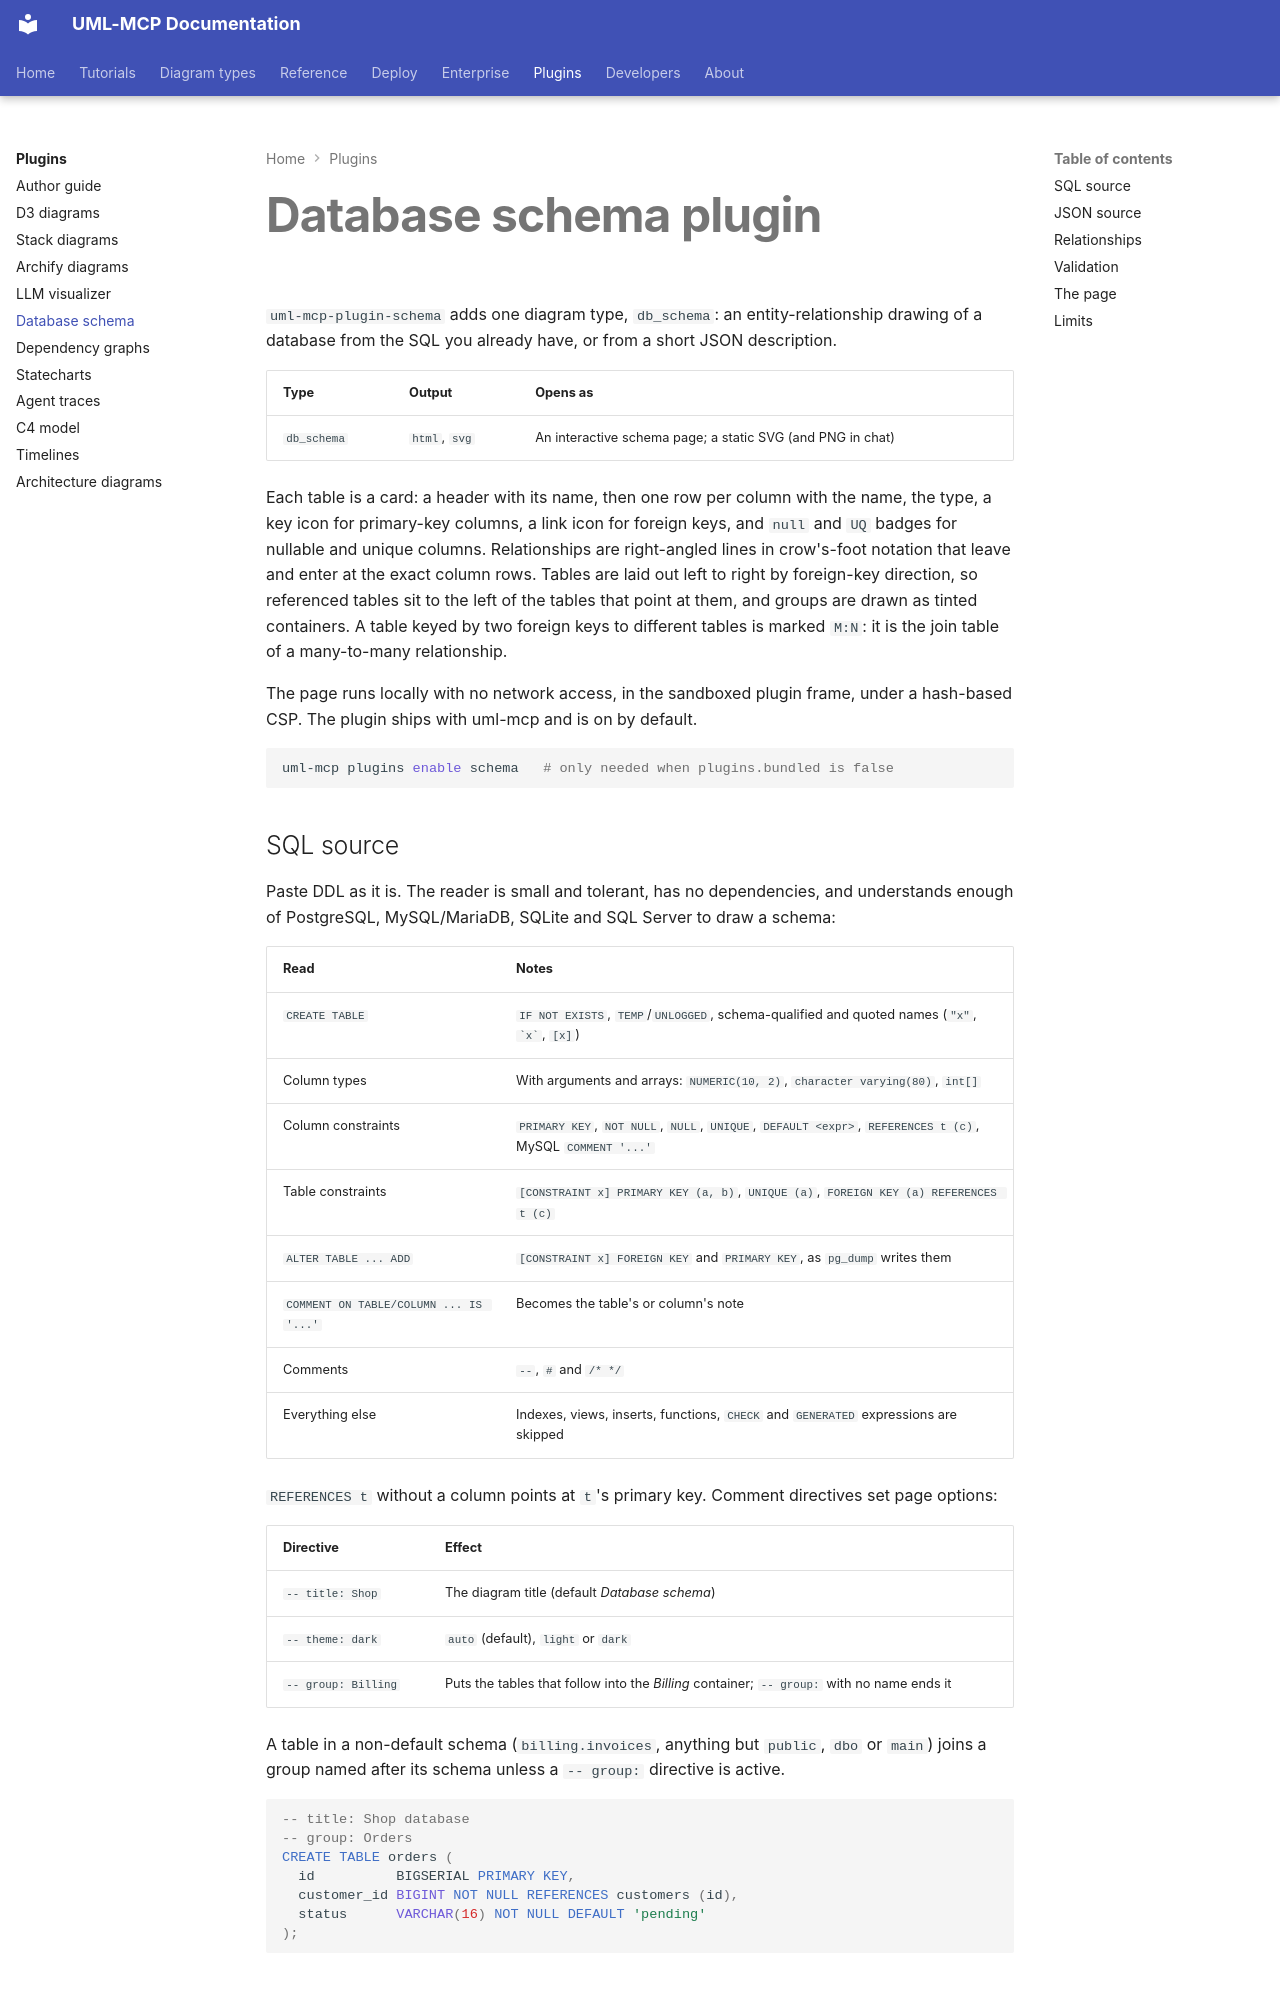

repository: antoinebou12/uml-mcp · page: plugins/schema/index.html · generator: mkdocs

# Database schema plugin

`uml-mcp-plugin-schema` adds one diagram type, `db_schema`: an entity-relationship drawing of
a database from the SQL you already have, or from a short JSON description.

| Type | Output | Opens as |
| --- | --- | --- |
| `db_schema` | `html`, `svg` | An interactive schema page; a static SVG (and PNG in chat) |

Each table is a card: a header with its name, then one row per column with the name, the
type, a key icon for primary-key columns, a link icon for foreign keys, and `null` and `UQ`
badges for nullable and unique columns. Relationships are right-angled lines in crow's-foot
notation that leave and enter at the exact column rows. Tables are laid out left to right by
foreign-key direction, so referenced tables sit to the left of the tables that point at them,
and groups are drawn as tinted containers. A table keyed by two foreign keys to different
tables is marked `M:N`: it is the join table of a many-to-many relationship.

The page runs locally with no network access, in the sandboxed plugin frame, under a
hash-based CSP. The plugin ships with uml-mcp and is on by default.

```bash
uml-mcp plugins enable schema   # only needed when plugins.bundled is false
```
